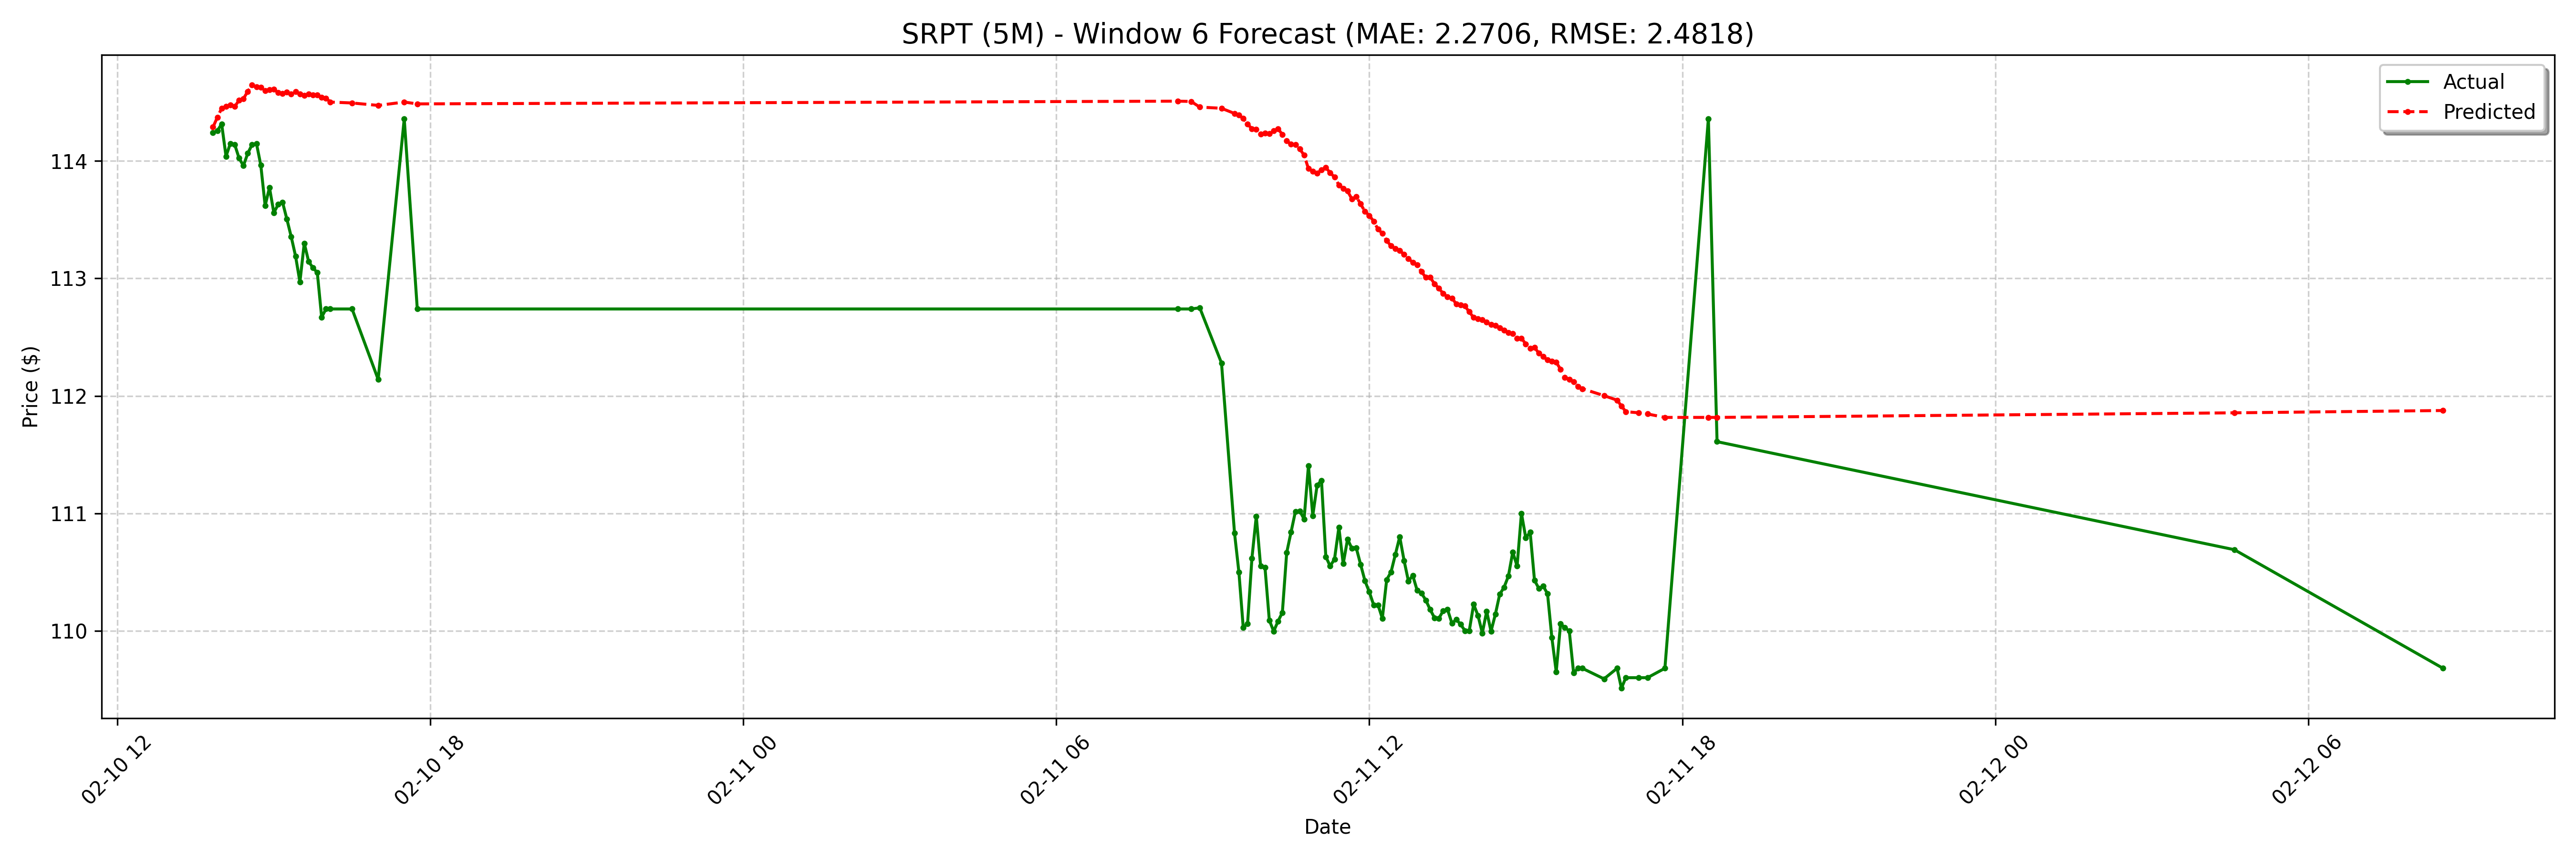

The table this chart was drawn from, first rows:
date, actual, forecast
2025-02-10 13:50:00-05:00, 114.2, 114.3
2025-02-10 13:55:00-05:00, 114.3, 114.4
2025-02-10 14:00:00-05:00, 114.3, 114.4
2025-02-10 14:05:00-05:00, 114, 114.5
2025-02-10 14:10:00-05:00, 114.2, 114.5
2025-02-10 14:15:00-05:00, 114.1, 114.5
2025-02-10 14:20:00-05:00, 114, 114.5
2025-02-10 14:25:00-05:00, 114, 114.5
2025-02-10 14:30:00-05:00, 114.1, 114.6
2025-02-10 14:35:00-05:00, 114.1, 114.6
2025-02-10 14:40:00-05:00, 114.2, 114.6
2025-02-10 14:45:00-05:00, 114, 114.6
2025-02-10 14:50:00-05:00, 113.6, 114.6
2025-02-10 14:55:00-05:00, 113.8, 114.6
2025-02-10 15:00:00-05:00, 113.6, 114.6
2025-02-10 15:05:00-05:00, 113.6, 114.6
2025-02-10 15:10:00-05:00, 113.7, 114.6
2025-02-10 15:15:00-05:00, 113.5, 114.6
2025-02-10 15:20:00-05:00, 113.4, 114.6
2025-02-10 15:25:00-05:00, 113.2, 114.6
2025-02-10 15:30:00-05:00, 113, 114.6
2025-02-10 15:35:00-05:00, 113.3, 114.6
2025-02-10 15:40:00-05:00, 113.1, 114.6
2025-02-10 15:45:00-05:00, 113.1, 114.6
2025-02-10 15:50:00-05:00, 113, 114.6
2025-02-10 15:55:00-05:00, 112.7, 114.5
2025-02-10 16:00:00-05:00, 112.7, 114.5
2025-02-10 16:05:00-05:00, 112.7, 114.5
2025-02-10 16:30:00-05:00, 112.7, 114.5
2025-02-10 17:00:00-05:00, 112.1, 114.5
2025-02-10 17:30:00-05:00, 114.4, 114.5
2025-02-10 17:45:00-05:00, 112.7, 114.5
2025-02-11 08:20:00-05:00, 112.7, 114.5
2025-02-11 08:35:00-05:00, 112.7, 114.5
2025-02-11 08:45:00-05:00, 112.8, 114.5
2025-02-11 09:10:00-05:00, 112.3, 114.4
2025-02-11 09:25:00-05:00, 110.8, 114.4
2025-02-11 09:30:00-05:00, 110.5, 114.4
2025-02-11 09:35:00-05:00, 110, 114.4
2025-02-11 09:40:00-05:00, 110.1, 114.3
2025-02-11 09:45:00-05:00, 110.6, 114.3
2025-02-11 09:50:00-05:00, 111, 114.3
2025-02-11 09:55:00-05:00, 110.5, 114.2
2025-02-11 10:00:00-05:00, 110.5, 114.2
2025-02-11 10:05:00-05:00, 110.1, 114.2
2025-02-11 10:10:00-05:00, 110, 114.3
2025-02-11 10:15:00-05:00, 110.1, 114.3
2025-02-11 10:20:00-05:00, 110.2, 114.2
2025-02-11 10:25:00-05:00, 110.7, 114.2
2025-02-11 10:30:00-05:00, 110.8, 114.1
2025-02-11 10:35:00-05:00, 111, 114.1
2025-02-11 10:40:00-05:00, 111, 114.1
2025-02-11 10:45:00-05:00, 111, 114.1
2025-02-11 10:50:00-05:00, 111.4, 113.9
2025-02-11 10:55:00-05:00, 111, 113.9
2025-02-11 11:00:00-05:00, 111.2, 113.9
2025-02-11 11:05:00-05:00, 111.3, 113.9
2025-02-11 11:10:00-05:00, 110.6, 113.9
2025-02-11 11:15:00-05:00, 110.5, 113.9
2025-02-11 11:20:00-05:00, 110.6, 113.9
... 68 more rows
